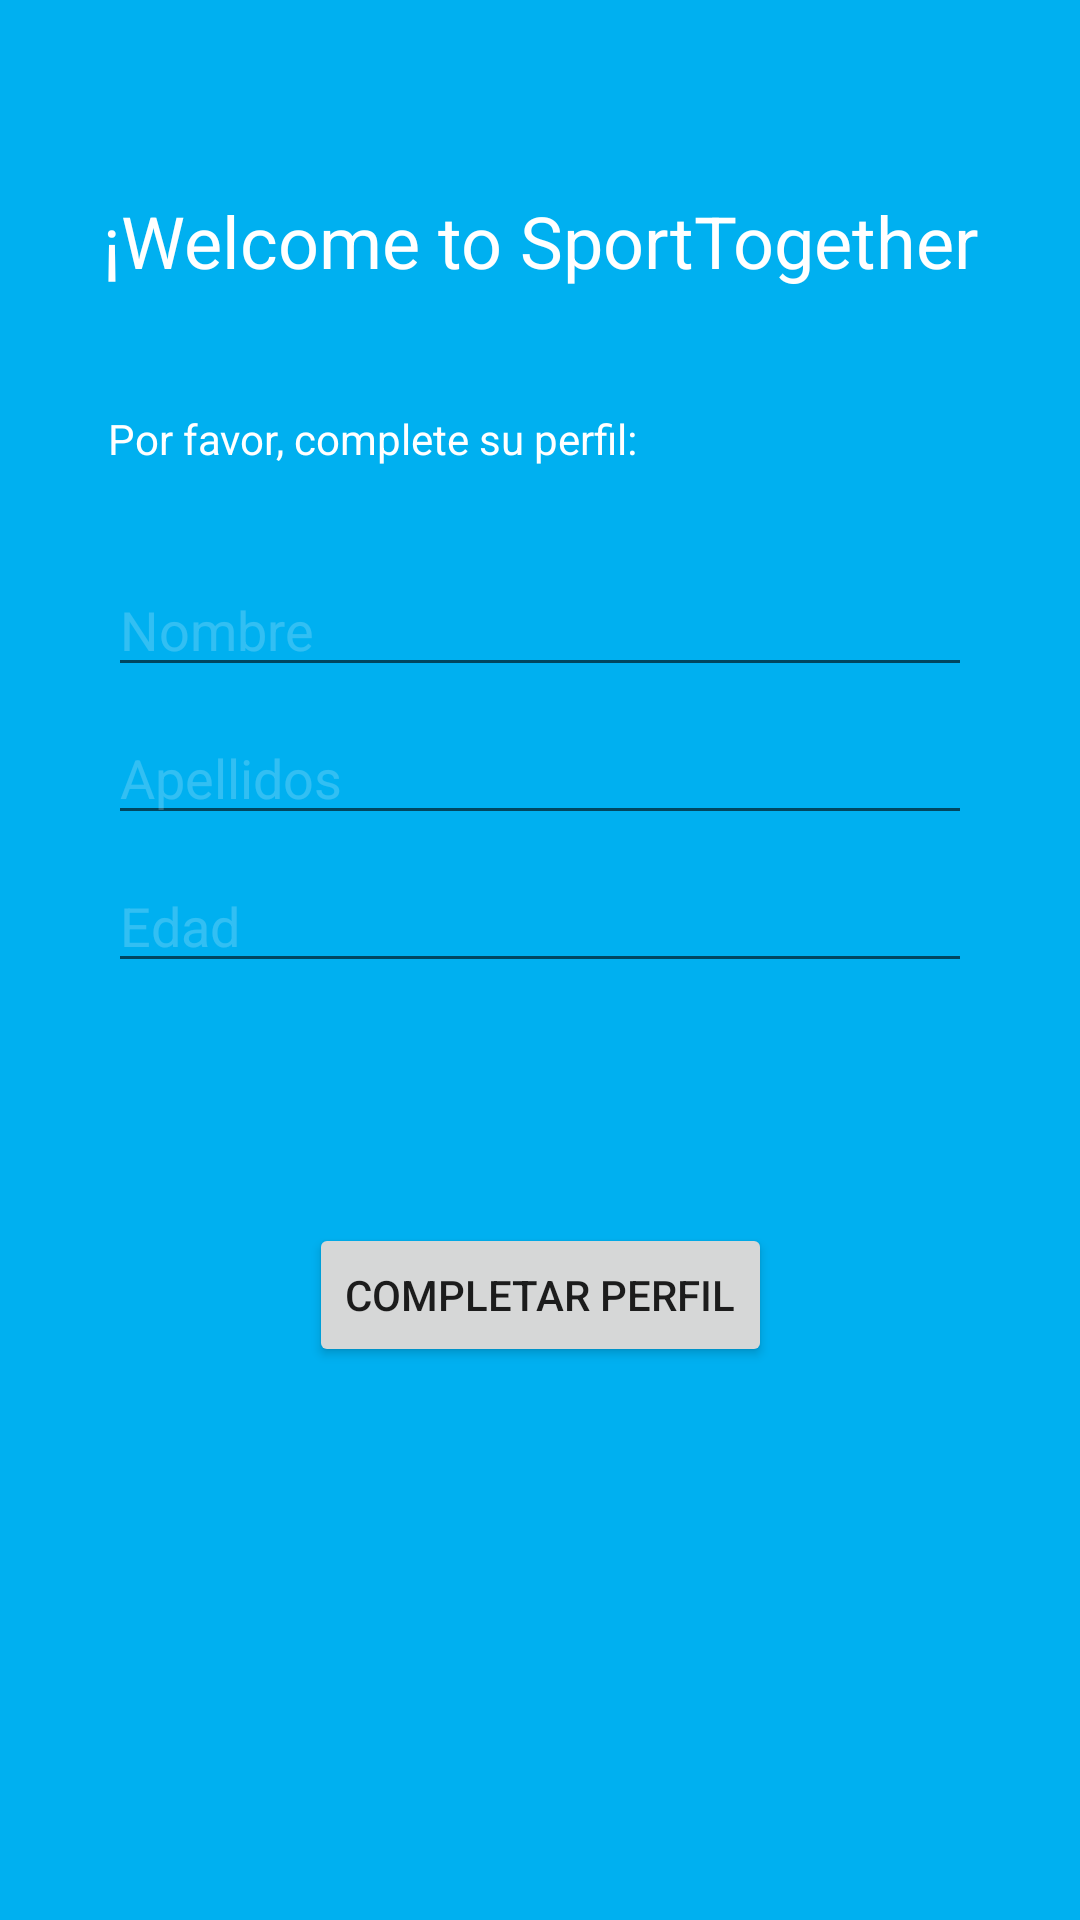

Reconstruct the res/layout file that produces this screen, plus the resources it refers to.
<!-- AndroidManifest.xml: application theme Theme.SportTogether -->
<!-- res/layout/activity_first_login.xml -->
<?xml version="1.0" encoding="utf-8"?>
<androidx.constraintlayout.widget.ConstraintLayout xmlns:android="http://schemas.android.com/apk/res/android"
    xmlns:app="http://schemas.android.com/apk/res-auto"
    android:layout_width="match_parent"
    android:layout_height="match_parent"
    android:background="@color/primary_color">

    <androidx.constraintlayout.widget.Guideline
        android:id="@+id/v_slide1guideline01"
        android:layout_width="wrap_content"
        android:layout_height="wrap_content"
        android:orientation="vertical"
        app:layout_constraintGuide_percent="0.1" />

    <androidx.constraintlayout.widget.Guideline
        android:id="@+id/v_slide1guideline02"
        android:layout_width="wrap_content"
        android:layout_height="wrap_content"
        android:orientation="vertical"
        app:layout_constraintGuide_percent="0.9" />

    <androidx.constraintlayout.widget.Guideline
        android:id="@+id/h_slide1guideline01"
        android:layout_width="wrap_content"
        android:layout_height="wrap_content"
        android:orientation="horizontal"
        app:layout_constraintGuide_percent="0.1" />

    <TextView
        android:id="@+id/welcomeTextView"
        android:layout_width="wrap_content"
        android:layout_height="wrap_content"
        android:text="@string/welcome"
        android:textAlignment="center"
        android:textColor="@color/white"
        android:textSize="24sp"
        app:layout_constraintEnd_toStartOf="@+id/v_slide1guideline02"
        app:layout_constraintStart_toStartOf="@+id/v_slide1guideline01"
        app:layout_constraintTop_toTopOf="@+id/h_slide1guideline01" />

    <TextView
        android:id="@+id/welcomeUsernameTextView"
        android:layout_width="wrap_content"
        android:layout_height="wrap_content"
        android:textAlignment="center"
        android:textColor="@color/white"
        android:textSize="24sp"
        app:layout_constraintEnd_toStartOf="@+id/v_slide1guideline02"
        app:layout_constraintStart_toStartOf="@+id/v_slide1guideline01"
        app:layout_constraintTop_toBottomOf="@+id/welcomeTextView" />

    <TextView
        android:id="@+id/welcomeTextView2"
        android:layout_width="0dp"
        android:layout_height="wrap_content"
        android:layout_marginTop="8dp"
        android:text="Por favor, complete su perfil:"
        android:textColor="@color/white"
        android:textSize="14sp"
        app:layout_constraintEnd_toStartOf="@+id/v_slide1guideline02"
        app:layout_constraintStart_toStartOf="@+id/v_slide1guideline01"
        app:layout_constraintTop_toBottomOf="@+id/welcomeUsernameTextView" />

    <EditText
        android:id="@+id/nombreEditText"
        android:layout_width="0dp"
        android:layout_height="wrap_content"
        android:layout_marginTop="32dp"
        android:ems="10"
        android:hint="Nombre"
        android:inputType="textPersonName"
        app:layout_constraintEnd_toStartOf="@+id/v_slide1guideline02"
        app:layout_constraintStart_toStartOf="@+id/v_slide1guideline01"
        app:layout_constraintTop_toBottomOf="@+id/welcomeTextView2" />

    <EditText
        android:id="@+id/apellidoEditText"
        android:layout_width="0dp"
        android:layout_height="wrap_content"
        android:layout_marginTop="8dp"
        android:ems="10"
        android:hint="Apellidos"
        android:inputType="textPersonName"
        app:layout_constraintEnd_toStartOf="@+id/v_slide1guideline02"
        app:layout_constraintStart_toStartOf="@+id/v_slide1guideline01"
        app:layout_constraintTop_toBottomOf="@+id/nombreEditText" />

    <EditText
        android:id="@+id/edadEditText"
        android:layout_width="0dp"
        android:layout_height="wrap_content"
        android:layout_marginTop="8dp"
        android:ems="10"
        android:hint="Edad"
        android:inputType="number"
        app:layout_constraintEnd_toStartOf="@+id/v_slide1guideline02"
        app:layout_constraintStart_toStartOf="@+id/v_slide1guideline01"
        app:layout_constraintTop_toBottomOf="@+id/apellidoEditText" />

    <Button
        android:id="@+id/completarPerfilButton"
        android:layout_width="wrap_content"
        android:layout_height="wrap_content"
        android:layout_marginTop="80dp"
        android:text="Completar Perfil"
        app:layout_constraintEnd_toStartOf="@+id/v_slide1guideline02"
        app:layout_constraintStart_toStartOf="@+id/v_slide1guideline01"
        app:layout_constraintTop_toBottomOf="@+id/edadEditText" />
</androidx.constraintlayout.widget.ConstraintLayout>
<!-- resources referenced by this layout -->
<resources>
  <color name="primary_color">#00b0f0</color>
  <color name="white">#FFFFFFFF</color>
  <string name="welcome">¡Welcome to SportTogether</string>
  <style name="Theme.SportTogether" parent="Theme.AppCompat.Light.NoActionBar">
          <item name="android:windowTranslucentStatus">true</item>
          <item name="android:windowTranslucentNavigation">true</item>
          
          <item name="colorPrimary">@color/primary_color</item>
          <item name="colorPrimaryVariant">@color/white</item>
          <item name="colorOnPrimary">@color/white</item>
          
          <item name="android:textColorHint">@color/secondary_text</item>
      </style>
  <color name="secondary_text">#32FFFFFF</color>
</resources>
